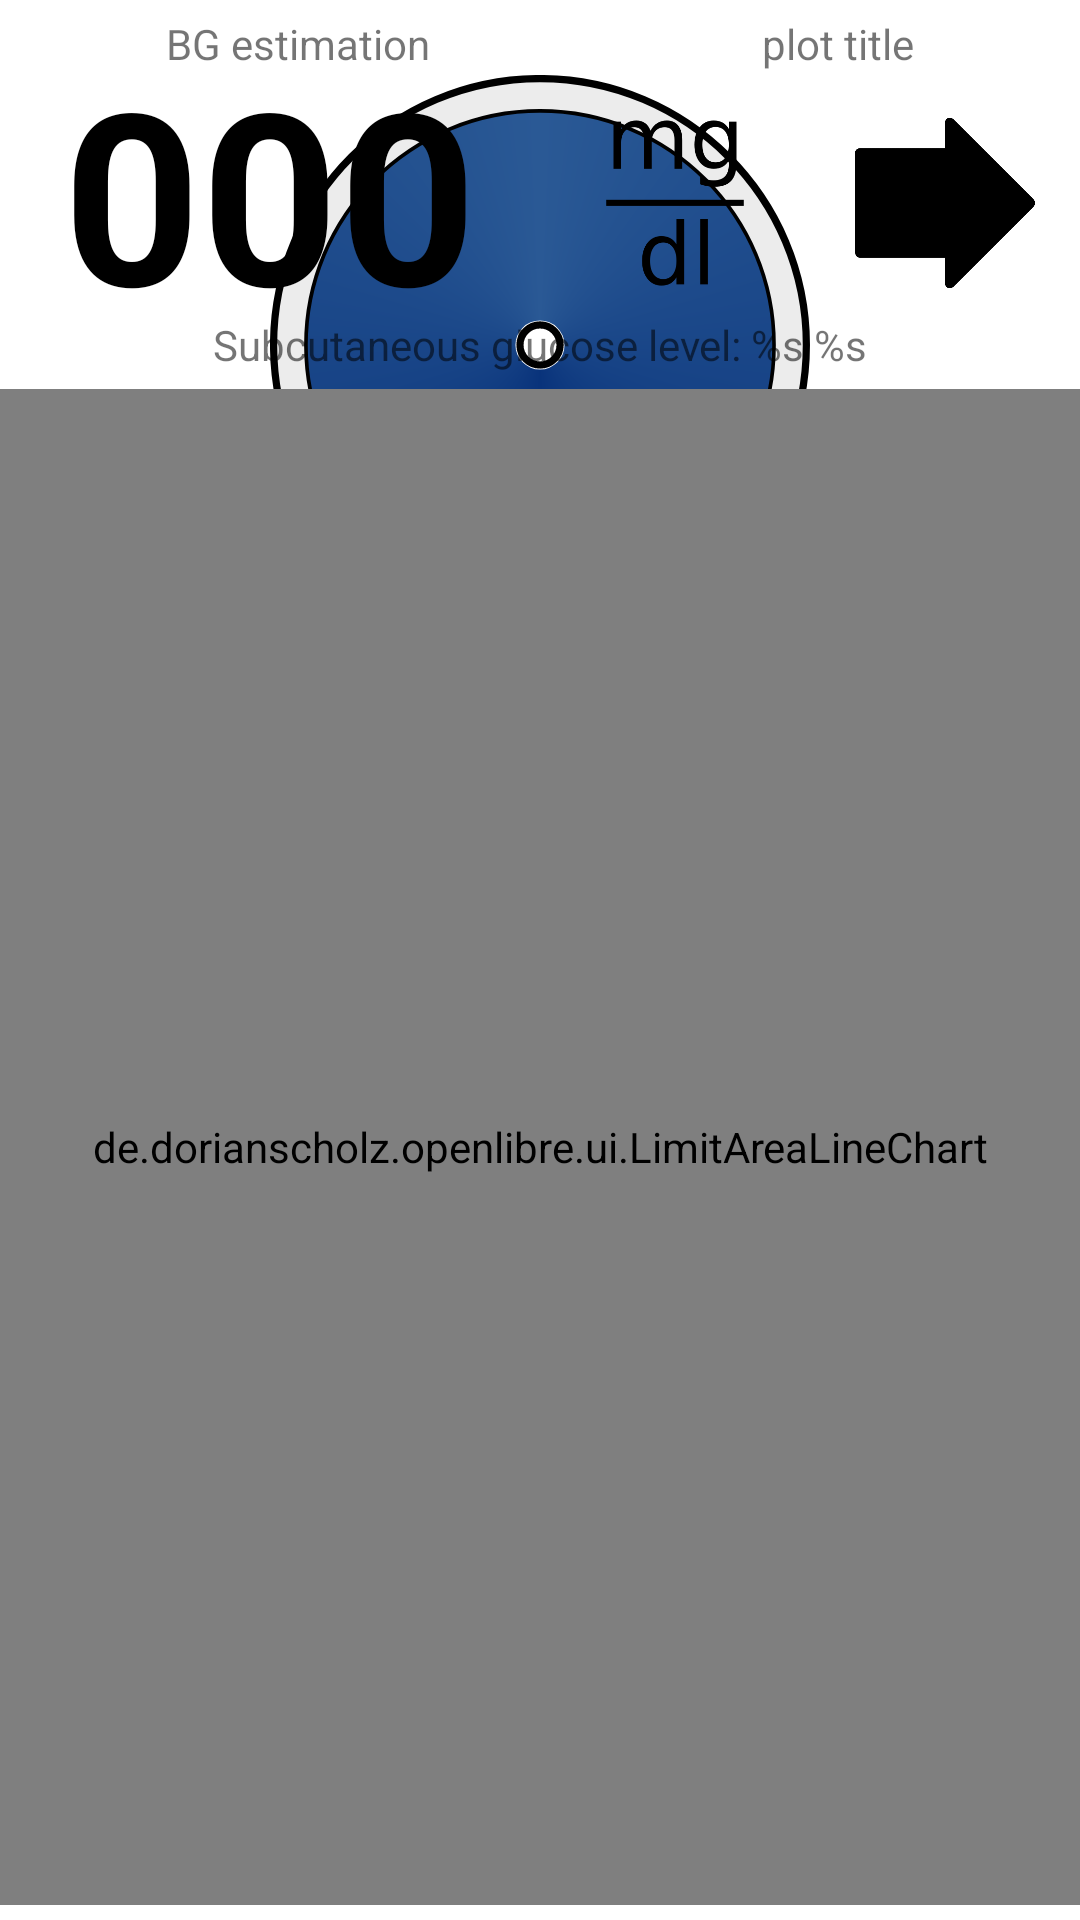

Write the Android layout XML for this screen, with the resource values it uses.
<!-- AndroidManifest.xml: application theme AppTheme.Splash -->
<!-- res/layout/fragment_scan.xml -->
<?xml version="1.0" encoding="utf-8"?>
<RelativeLayout
    xmlns:android="http://schemas.android.com/apk/res/android"
    xmlns:tools="http://schemas.android.com/tools"
    tools:context="de.dorianscholz.openlibre.ui.DataPlotFragment"
    android:layout_width="match_parent"
    android:layout_height="match_parent">

    <include
        android:id="@+id/scan_progress"
        layout="@layout/fragment_scan_progress" />

    <include
        android:id="@+id/scan_view"
        layout="@layout/fragment_scan_show_current_data" />

</RelativeLayout>
<!-- res/layout/fragment_scan_progress.xml (included above) -->
<?xml version="1.0" encoding="utf-8"?>
<LinearLayout xmlns:app="http://schemas.android.com/apk/res-auto"
    xmlns:android="http://schemas.android.com/apk/res/android"
    android:id="@+id/ll_scan_progress"
    android:orientation="vertical"
    android:layout_width="match_parent"
    android:layout_height="match_parent">

    <RelativeLayout
        android:layout_width="match_parent"
        android:layout_height="wrap_content"
        android:paddingLeft="20dp"
        android:paddingRight="20dp"
        android:paddingTop="20dp"
        android:paddingBottom="20dp"
        android:clipToPadding="false">

        <ImageView
            android:layout_width="match_parent"
            app:srcCompat="@drawable/ic_sensor"
            android:layout_margin="5dp"
            android:elevation="10dp"
            android:layout_height="180dp" />

        <ProgressBar
            android:id="@+id/pb_scan_circle"
            style="?android:attr/progressBarStyleHorizontal"
            android:indeterminate="false"
            android:max="39"
            android:progress="39"
            android:layout_centerInParent="true"
            android:progressDrawable="@drawable/progress_bar_circular"
            android:secondaryProgress="39"
            android:elevation="30dp"
            android:layout_width="180dp"
            android:layout_height="180dp" />

    </RelativeLayout>

    <TextView
        android:text="@string/tv_scan_sensor_advice"
        android:layout_width="match_parent"
        android:layout_height="wrap_content"
        android:textAppearance="@style/TextAppearance.Design.Hint"
        android:textAlignment="center"
        android:layout_margin="5dp"
        android:padding="20dp" />

    <TextView
        android:id="@+id/tv_sensor_ready_counter"
        android:layout_width="match_parent"
        android:layout_height="wrap_content"
        android:text="@string/sensor_ready_in"
        android:textAlignment="center"
        android:textAppearance="@style/TextAppearance.AppCompat.Large"
        android:textColor="@color/colorAccent" />

</LinearLayout>
<!-- res/layout/fragment_scan_show_current_data.xml (included above) -->
<?xml version="1.0" encoding="utf-8"?>
<LinearLayout
    xmlns:android="http://schemas.android.com/apk/res/android"
    android:id="@+id/ll_data_plot"
    android:orientation="vertical"
    android:layout_width="match_parent"
    android:layout_height="match_parent"
    android:visibility="visible"
    android:layout_marginBottom="5dp"
    android:layout_marginTop="5dp">

    <include
        android:id="@+id/scan_data"
        layout="@layout/fragment_scan_data"
        android:layout_height="wrap_content"
        android:layout_width="match_parent" />

    <include
        android:id="@+id/scan_plot"
        layout="@layout/fragment_scan_plot"
        android:layout_width="match_parent"
        android:layout_height="match_parent" />

</LinearLayout>
<!-- res/layout/fragment_scan_data.xml (included above) -->
<?xml version="1.0" encoding="utf-8"?>
<LinearLayout xmlns:app="http://schemas.android.com/apk/res-auto"
    xmlns:android="http://schemas.android.com/apk/res/android"
    android:orientation="vertical"
    android:layout_width="match_parent"
    android:layout_height="wrap_content">

    <LinearLayout
        android:orientation="horizontal"
        android:layout_width="match_parent"
        android:layout_height="20dp"
        android:layout_marginBottom="-5dp">

        <TextView
            android:text="@string/blood_glucose_estimation"
            android:textAlignment="center"
            android:layout_weight="1"
            android:layout_width="wrap_content"
            android:layout_height="match_parent" />

        <TextView
            android:id="@+id/tv_plot_title"
            android:text="plot title"
            android:textAlignment="center"
            android:layout_weight="1"
            android:layout_width="wrap_content"
            android:layout_height="match_parent" />
    </LinearLayout>

    <LinearLayout
        android:id="@+id/ll_glucose_prediction"
        android:orientation="horizontal"
        android:layout_width="match_parent"
        android:layout_height="wrap_content">

        <TextView
            android:id="@+id/tv_glucose_prediction"
            android:textColor="@android:color/black"
            android:text="000"
            android:textAlignment="center"
            android:textSize="80sp"
            android:textStyle="bold"
            android:layout_weight="2"
            android:layout_width="120dp"
            android:layout_height="90dp"
            android:layout_marginTop="-10dp" />

        <ImageView
            android:id="@+id/iv_unit"
            android:src="@drawable/ic_unit_mgdl"
            android:layout_weight="1"
            android:layout_width="60dp"
            android:layout_height="80dp"
            android:layout_marginTop="5dp"
            android:layout_gravity="center" />

        <ImageView
            android:id="@+id/iv_glucose_prediction"
            android:src="@drawable/arrow_flat"
            android:layout_gravity="center"
            android:layout_weight="1"
            android:layout_width="60dp"
            android:layout_height="60dp"
            android:layout_marginTop="5dp"  />

    </LinearLayout>

    <TextView
        android:id="@+id/tv_glucose_current_value"
        android:text="@string/glucose_current_value"
        android:textAlignment="center"
        android:layout_weight="1"
        android:layout_width="match_parent"
        android:layout_height="match_parent" />

</LinearLayout>
<!-- res/layout/fragment_scan_plot.xml (included above) -->
<?xml version="1.0" encoding="utf-8"?>
<LinearLayout xmlns:android="http://schemas.android.com/apk/res/android"
    android:orientation="vertical"
    android:layout_width="match_parent"
    android:layout_height="match_parent">

    <TextView
        android:id="@+id/tv_plot_date"
        android:text=""
        android:textColor="@android:color/black"
        android:textSize="12sp"
        android:layout_width="match_parent"
        android:layout_height="20dp"
        android:textAlignment="center"
        android:layout_marginBottom="-15dp" />

    <de.dorianscholz.openlibre.ui.LimitAreaLineChart
        android:id="@+id/cv_glucose_plot"
        android:layout_width="match_parent"
        android:layout_gravity="center_vertical|center_horizontal"
        android:layout_height="match_parent"/>

</LinearLayout>
<!-- resources referenced by this layout -->
<resources>
  <color name="colorAccent">#00bbff</color>
  <!-- drawable arrow_flat: png bitmap (drawable, 11082 bytes) -->
  <!-- drawable ic_sensor (drawable) -->
  <vector android:height="24dp" android:viewportHeight="93.44893"
      android:viewportWidth="93.44893" android:width="24dp" xmlns:android="http://schemas.android.com/apk/res/android">
      <path android:fillAlpha="1" android:fillColor="#ececec"
          android:pathData="m92.82,46.72c0,25.46 -20.64,46.1 -46.1,46.1 -25.46,0 -46.1,-20.64 -46.1,-46.1 0,-25.46 20.64,-46.1 46.1,-46.1 25.46,0 46.1,20.64 46.1,46.1z"
          android:strokeAlpha="1" android:strokeColor="#000000" android:strokeWidth="1.25"/>
      <path android:fillAlpha="1" android:fillColor="#ffffff"
          android:pathData="m86.82,46.72c0,22.15 -17.95,40.1 -40.1,40.1 -22.15,0 -40.1,-17.95 -40.1,-40.1 0,-22.15 17.95,-40.1 40.1,-40.1 22.15,0 40.1,17.95 40.1,40.1z"
          android:strokeAlpha="1" android:strokeColor="#000000" android:strokeWidth="1.4370079"/>
      <path android:fillAlpha="1" android:fillColor="#ffffff"
          android:pathData="m50.2,46.72c0,1.92 -1.56,3.47 -3.47,3.47 -1.92,0 -3.47,-1.56 -3.47,-3.47 0,-1.92 1.56,-3.47 3.47,-3.47 1.92,0 3.47,1.56 3.47,3.47z"
          android:strokeAlpha="1" android:strokeColor="#000000"
          android:strokeLineCap="square" android:strokeLineJoin="miter" android:strokeWidth="1.25"/>
  </vector>
  <!-- drawable ic_unit_mgdl: png bitmap (drawable, 9959 bytes) -->
  <!-- drawable progress_bar_circular (drawable) -->
  <?xml version="1.0" encoding="utf-8"?>
  <layer-list xmlns:android="http://schemas.android.com/apk/res/android">
      <item android:id="@android:id/secondaryProgress">
          <rotate
              android:fromDegrees="270"
              android:pivotX="50%"
              android:pivotY="50%"
              android:toDegrees="270">
              <shape
                  android:innerRadiusRatio="22.0"
                  android:shape="ring"
                  android:thicknessRatio="2.6"
                  android:useLevel="true">
                  <gradient
                      android:startColor="@android:color/transparent"
                      android:endColor="@android:color/transparent"
                      android:type="sweep" />
              </shape>
          </rotate>
      </item>
  
      <item android:id="@android:id/progress">
          <rotate
              android:fromDegrees="270"
              android:pivotX="50%"
              android:pivotY="50%"
              android:toDegrees="270">
              <shape
                  android:innerRadiusRatio="22.0"
                  android:shape="ring"
                  android:thicknessRatio="2.6"
                  android:useLevel="true">
                  <gradient
                      android:startColor="@color/colorPrimary"
                      android:centerColor="@color/colorPrimaryDark"
                      android:endColor="@color/colorPrimary"
                      android:type="sweep" />
              </shape>
          </rotate>
      </item>
  </layer-list>
  <string name="blood_glucose_estimation">BG estimation</string>
  <string name="glucose_current_value" formatted="false">Subcutaneous glucose level: %s %s</string>
  <string name="sensor_ready_in">Sensor ready in %d Minutes.</string>
  <string name="tv_scan_sensor_advice">Scan sensor by holding the backside of your device against the sensor.</string>
  <style name="AppTheme.Splash">
          <item name="android:windowBackground">@drawable/splash_background</item>
      </style>
  <color name="colorPrimary">#2a5995</color>
  <color name="colorPrimaryDark">#09337b</color>
  <!-- drawable splash_background (drawable) -->
  <?xml version="1.0" encoding="utf-8"?>
  <layer-list
      xmlns:android="http://schemas.android.com/apk/res/android"
      android:opacity="opaque">
  
      <item android:drawable="@android:color/white"/>
      <item>
          <bitmap
              android:gravity="center"
              android:src="@mipmap/ic_launcher"/>
      </item>
  
  </layer-list>
</resources>
